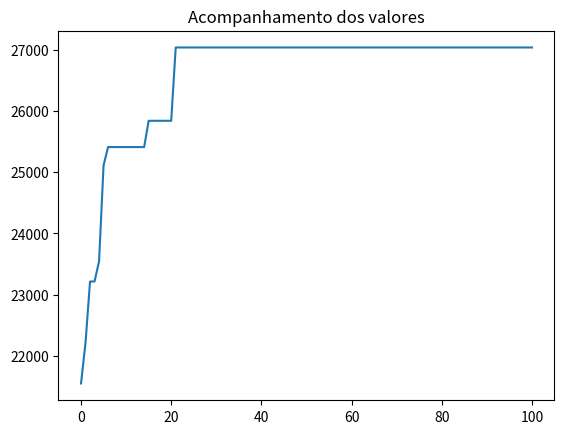

Write the Python code that produced this figure.
from random import random
import matplotlib.pyplot as plt
#import pymysql

class Produto():
    def __init__(self, nome, espaco, valor):
        self.nome = nome
        self.espaco = espaco
        self.valor = valor
        
class Individuo():
    def __init__(self, espacos, valores, limite_espacos, geracao=0):
        self.espacos = espacos
        self.valores = valores
        self.limite_espacos = limite_espacos
        self.nota_avaliacao = 0
        self.espaco_usado = 0
        self.geracao = geracao
        self.cromossomo = []
        
        for i in range(len(espacos)):
            if random() < 0.5:
                self.cromossomo.append("0")
            else:
                self.cromossomo.append("1")
                
    def avaliacao(self):
        nota = 0
        soma_espacos = 0
        for i in range(len(self.cromossomo)):
           if self.cromossomo[i] == '1':
               nota += self.valores[i]
               soma_espacos += self.espacos[i]
        if soma_espacos > self.limite_espacos:
            nota = 1
        self.nota_avaliacao = nota
        self.espaco_usado = soma_espacos
        
    def crossover(self, outro_individuo):
        corte = round(random()  * len(self.cromossomo))
        
        filho1 = outro_individuo.cromossomo[0:corte] + self.cromossomo[corte::]
        filho2 = self.cromossomo[0:corte] + outro_individuo.cromossomo[corte::]
        
        filhos = [Individuo(self.espacos, self.valores, self.limite_espacos, self.geracao + 1),
                  Individuo(self.espacos, self.valores, self.limite_espacos, self.geracao + 1)]
        filhos[0].cromossomo = filho1
        filhos[1].cromossomo = filho2
        return filhos
    
    def mutacao(self, taxa_mutacao):
        #print("Antes %s " % self.cromossomo)
        for i in range(len(self.cromossomo)):
            if random() < taxa_mutacao:
                if self.cromossomo[i] == '1':
                    self.cromossomo[i] = '0'
                else:
                    self.cromossomo[i] = '1'
        #print("Depois %s " % self.cromossomo)
        return self
        
class AlgoritmoGenetico():
    def __init__(self, tamanho_populacao):
        self.tamanho_populacao = tamanho_populacao
        self.populacao = []
        self.geracao = 0
        self.melhor_solucao = 0
        self.lista_solucoes = []
        
    def inicializa_populacao(self, espacos, valores, limite_espacos):
        for i in range(self.tamanho_populacao):
            self.populacao.append(Individuo(espacos, valores, limite_espacos))
        self.melhor_solucao = self.populacao[0]
        
    def ordena_populacao(self):
        self.populacao = sorted(self.populacao,
                                key = lambda populacao: populacao.nota_avaliacao,
                                reverse = True)
        
    def melhor_individuo(self, individuo):
        if individuo.nota_avaliacao > self.melhor_solucao.nota_avaliacao:
            self.melhor_solucao = individuo
            
    def soma_avaliacoes(self):
        soma = 0
        for individuo in self.populacao:
           soma += individuo.nota_avaliacao
        return soma
    
    def seleciona_pai(self, soma_avaliacao):
        pai = -1
        valor_sorteado = random() * soma_avaliacao
        soma = 0
        i = 0
        while i < len(self.populacao) and soma < valor_sorteado:
            soma += self.populacao[i].nota_avaliacao
            pai += 1
            i += 1
        return pai
    
    def visualiza_geracao(self):
        melhor = self.populacao[0]
        print("G:%s -> Valor: %s Espaço: %s Cromossomo: %s" % (self.populacao[0].geracao,
                                                               melhor.nota_avaliacao,
                                                               melhor.espaco_usado,
                                                               melhor.cromossomo))
    
    def resolver(self, taxa_mutacao, numero_geracoes, espacos, valores, limite_espacos):
        self.inicializa_populacao(espacos, valores, limite_espacos)
        
        for individuo in self.populacao:
            individuo.avaliacao()
        
        self.ordena_populacao()
        self.melhor_solucao = self.populacao[0]
        self.lista_solucoes.append(self.melhor_solucao.nota_avaliacao)
        
        metade = self.tamanho_populacao // 2
        
        for i in range(metade):
            self.populacao.pop()
        
        self.visualiza_geracao()
        
        for geracao in range(numero_geracoes):
            soma_avaliacao = self.soma_avaliacoes()
            nova_populacao = []
            
            for individuos_gerados in range(0, (self.tamanho_populacao//2), 2):
                pai1 = self.seleciona_pai(soma_avaliacao)
                pai2 = self.seleciona_pai(soma_avaliacao)
                
                filhos = self.populacao[pai1].crossover(self.populacao[pai2])
                
                nova_populacao.append(filhos[0].mutacao(taxa_mutacao))
                nova_populacao.append(filhos[1].mutacao(taxa_mutacao))
            
            self.populacao.extend(list(nova_populacao))
            
            for individuo in self.populacao:
                individuo.avaliacao()
            
            self.ordena_populacao()
            
            metade = self.tamanho_populacao // 2
        
            for i in range(metade):
                self.populacao.pop()
            
            self.visualiza_geracao()
            
            melhor = self.populacao[0]
            self.lista_solucoes.append(melhor.nota_avaliacao)
            self.melhor_individuo(melhor)
        
        print("\nMelhor solução -> G: %s Valor: %s Espaço: %s Cromossomo: %s" %
              (self.melhor_solucao.geracao,
               self.melhor_solucao.nota_avaliacao,
               self.melhor_solucao.espaco_usado,
               self.melhor_solucao.cromossomo))
        
        return self.melhor_solucao.cromossomo
        
        
if __name__ == '__main__':
    #p1 = Produto("Iphone 6", 0.0000899, 2199.12)
    lista_produtos = []
    '''conexao = pymysql.connect(host='localhost', user='root', passwd='123456', db='produtos')
    cursor = conexao.cursor()
    cursor.execute('select nome, espaco, valor, quantidade from produtos')
    for produto in cursor:
        #print(produto[3])
        for i in range(produto[3]):
            lista_produtos.append(Produto(produto[0], produto[1], produto[2]))
    
    cursor.close()
    conexao.close()'''
    
    
    
    lista_produtos.append(Produto("Geladeira Dako", 0.751, 999.90))
    lista_produtos.append(Produto("Iphone 6", 0.0000899, 2911.12))
    lista_produtos.append(Produto("TV 55' ", 0.400, 4346.99))
    lista_produtos.append(Produto("TV 50' ", 0.290, 3999.90))
    lista_produtos.append(Produto("TV 42' ", 0.200, 2999.00))
    lista_produtos.append(Produto("Notebook Dell", 0.00350, 2499.90))
    lista_produtos.append(Produto("Ventilador Panasonic", 0.496, 199.90))
    lista_produtos.append(Produto("Microondas Electrolux", 0.0424, 308.66))
    lista_produtos.append(Produto("Microondas LG", 0.0544, 429.90))
    lista_produtos.append(Produto("Microondas Panasonic", 0.0319, 299.29))
    lista_produtos.append(Produto("Geladeira Brastemp", 0.635, 849.00))
    lista_produtos.append(Produto("Geladeira Consul", 0.870, 1199.89))
    lista_produtos.append(Produto("Notebook Lenovo", 0.498, 1999.90))
    lista_produtos.append(Produto("Notebook Asus", 0.527, 3999.00))
    
    espacos = []
    valores = []
    nomes = []
    for produto in lista_produtos:
        espacos.append(produto.espaco)
        valores.append(produto.valor)
        nomes.append(produto.nome)
    limite = 10
    tamanho_populacao = 20
    taxa_mutacao = 0.01
    numero_geracoes = 100
    ag = AlgoritmoGenetico(tamanho_populacao)
    resultado = ag.resolver(taxa_mutacao, numero_geracoes, espacos, valores, limite)
    for i in range(len(lista_produtos)):
        if resultado[i] == '1':
            print("Nome: %s R$ %s " % (lista_produtos[i].nome,
                                       lista_produtos[i].valor))
            
    
    #for valor in ag.lista_solucoes:
    #    print(valor)
    plt.plot(ag.lista_solucoes)
    plt.title("Acompanhamento dos valores")
    plt.show() 